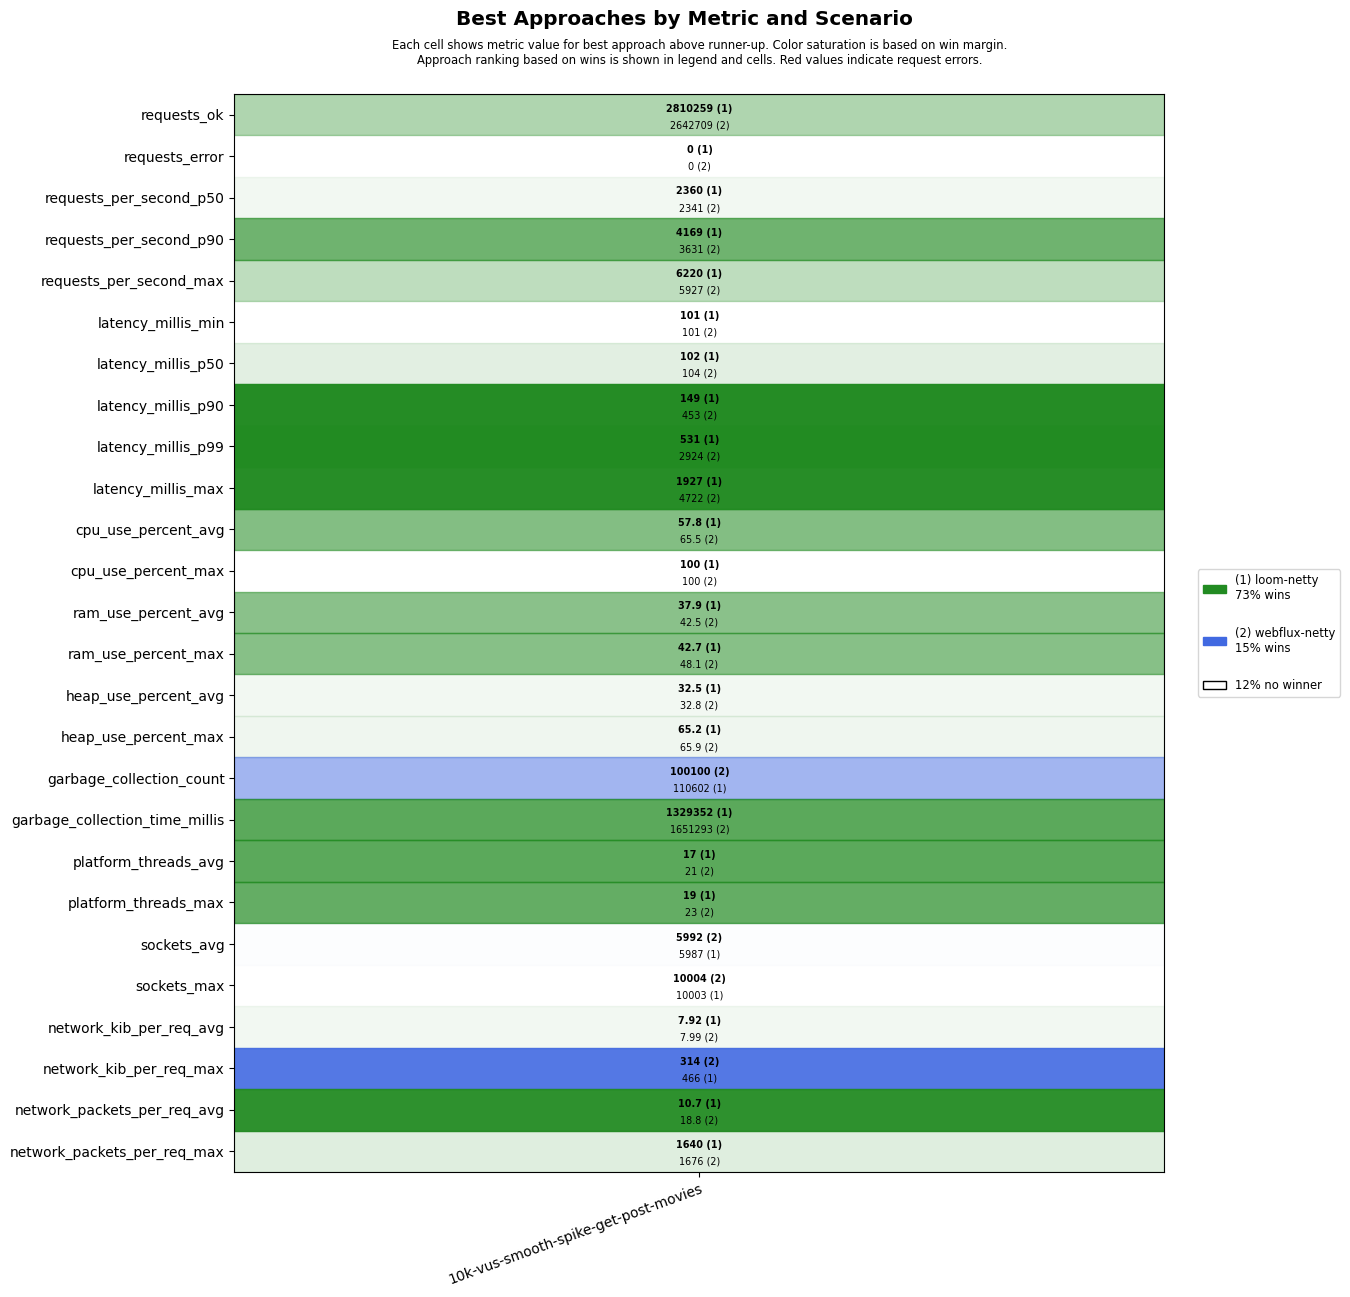

The data file committed next to this chart (first rows):
scenario, approach, requests_ok, requests_error, requests_per_second_p50, requests_per_second_p90, requests_per_second_max, latency_millis_min, latency_millis_p50, latency_millis_p90, latency_millis_p99, latency_millis_max, cpu_use_percent_avg, cpu_use_percent_max, ram_use_percent_avg, ram_use_percent_max, heap_use_percent_avg, heap_use_percent_max, garbage_collection_count, garbage_collection_time_millis, platform_threads_avg, platform_threads_max, sockets_avg, sockets_max
10k-vus-smooth-spike-get-post-movies, loom-netty, 2810259, 0, 2360, 4169, 6220, 101, 102, 149, 531, 1927, 57.8, 100, 37.9, 42.7, 32.5, 65.2, 110602, 1329352, 17, 19, 5987, 10003
10k-vus-smooth-spike-get-post-movies, webflux-netty, 2642709, 0, 2341, 3631, 5927, 101, 104, 453, 2924, 4722, 65.5, 100, 42.5, 48.1, 32.8, 65.9, 100100, 1651293, 21, 23, 5992, 10004
